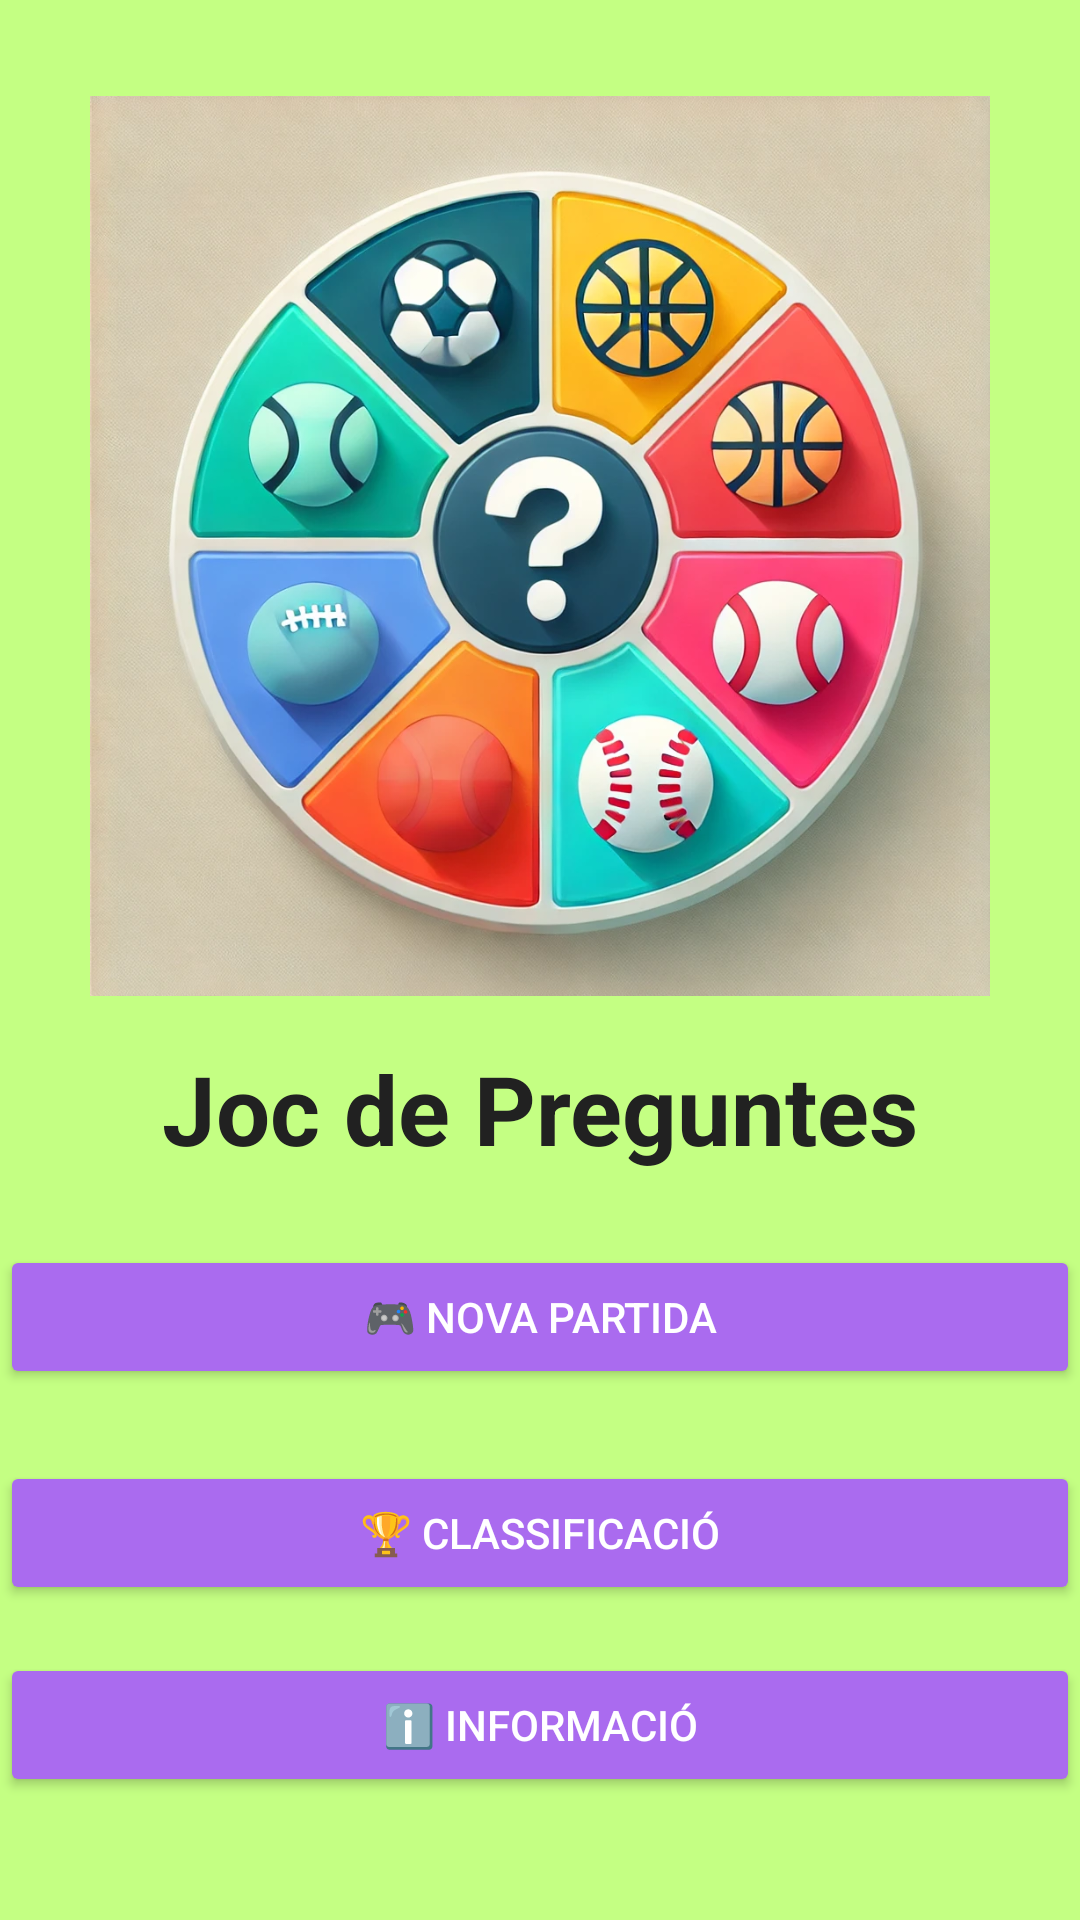

The Android layout XML behind this screen, and the referenced resources:
<!-- AndroidManifest.xml: application theme Theme.QuizSports -->
<!-- res/layout/activity_main.xml -->
<?xml version="1.0" encoding="utf-8"?>
<androidx.constraintlayout.widget.ConstraintLayout
    xmlns:android="http://schemas.android.com/apk/res/android"
    xmlns:app="http://schemas.android.com/apk/res-auto"
    xmlns:tools="http://schemas.android.com/tools"
    android:layout_width="match_parent"
    android:layout_height="match_parent"
    android:background="@color/backgroundColor"
    tools:context=".MainActivity">

    <ImageButton
        android:id="@+id/btnSettings"
        android:layout_width="40dp"
        android:layout_height="40dp"
        android:src="@drawable/ic_volume"
        android:background="?attr/selectableItemBackgroundBorderless"
        android:contentDescription="Ajustes de sonido"
        app:layout_constraintTop_toTopOf="parent"
        app:layout_constraintEnd_toEndOf="parent"
        android:layout_margin="16dp"/>

    <ImageView
        android:id="@+id/logoImage"
        android:layout_width="300dp"
        android:layout_height="300dp"
        android:src="@drawable/logo"
        app:layout_constraintTop_toTopOf="parent"
        app:layout_constraintStart_toStartOf="parent"
        app:layout_constraintEnd_toEndOf="parent"
        android:layout_marginTop="32dp"/>

    <TextView
        android:id="@+id/titleText"
        android:layout_width="wrap_content"
        android:layout_height="wrap_content"
        android:text="Joc de Preguntes"
        android:textSize="32sp"
        android:textColor="@color/textPrimary"
        android:textStyle="bold"
        app:layout_constraintTop_toBottomOf="@id/logoImage"
        app:layout_constraintStart_toStartOf="parent"
        app:layout_constraintEnd_toEndOf="parent"
        android:paddingTop="16dp"/>



    <Button
        android:id="@+id/btnStartGame"
        android:layout_width="0dp"
        android:layout_height="wrap_content"
        android:text="🎮 Nova Partida"
        android:backgroundTint="@color/buttonColor"
        android:textColor="@color/white"
        app:layout_constraintTop_toBottomOf="@id/titleText"
        app:layout_constraintStart_toStartOf="parent"
        app:layout_constraintEnd_toEndOf="parent"
        android:layout_marginTop="24dp"/>

    <Button
        android:id="@+id/btnRanking"
        android:layout_width="0dp"
        android:layout_height="wrap_content"
        android:text="🏆 Classificació"
        android:backgroundTint="@color/buttonColor"
        android:textColor="@color/white"
        app:layout_constraintTop_toBottomOf="@id/btnStartGame"
        app:layout_constraintStart_toStartOf="parent"
        app:layout_constraintEnd_toEndOf="parent"
        android:layout_marginTop="24dp"/>

    <Button
        android:id="@+id/btnInfo"
        android:layout_width="0dp"
        android:layout_height="wrap_content"
        android:text="ℹ️ Informació"
        android:backgroundTint="@color/buttonColor"
        android:textColor="@color/white"
        app:layout_constraintTop_toBottomOf="@id/btnRanking"
        app:layout_constraintStart_toStartOf="parent"
        app:layout_constraintEnd_toEndOf="parent"
        android:layout_marginTop="16dp"/>

</androidx.constraintlayout.widget.ConstraintLayout>
<!-- resources referenced by this layout -->
<resources>
  <color name="backgroundColor">#c4ff83</color>
  <color name="buttonColor">#AA6BEF</color>
  <color name="textPrimary">#212121</color>
  <color name="white">#FFFFFF</color>
  <!-- drawable logo: webp bitmap (drawable, 270906 bytes) -->
  <style name="Theme.QuizSports" parent="Base.Theme.QuizSports" />
  <style name="Base.Theme.QuizSports" parent="Theme.Material3.DayNight.NoActionBar">
          
          
      </style>
</resources>
